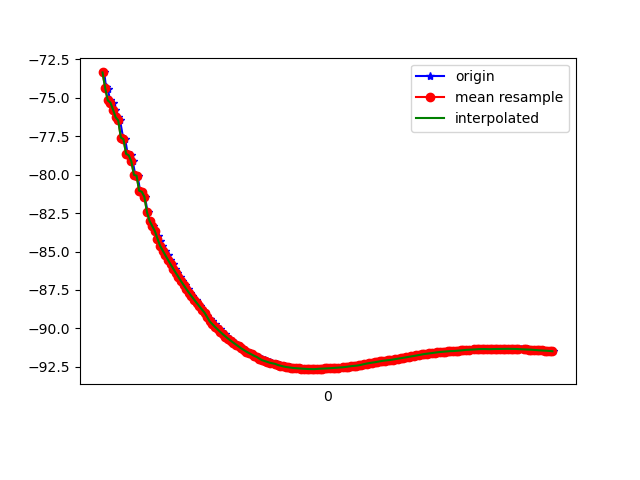

The file beside this chart, header and first rows:
1617762508513, 458145148032882, -73.34518, 13.013432, -11.513941
1617762508526, 458145167263652, -74.29, 13.95, -11.25
1617762508539, 458145186494422, -74.43, 14.13, -11.22
1617762508559, 458145205725192, -75.17, 14.9, -10.59
1617762508578, 458145224955962, -75.31, 15.17, -10.69
1617762508596, 458145244186732, -75.77, 15.66, -9.928
1617762508616, 458145263417502, -76.26, 16.25, -10.46
1617762508634, 458145282648272, -76.47, 16.44, -9.994
1617762508657, 458145301879042, -77.58, 17.65, -9.941
1617762508673, 458145321109812, -77.69, 17.64, -9.599
1617762508692, 458145340340582, -78.64, 18.4, -9.055
1617762508714, 458145359571352, -78.74, 18.56, -9.419
1617762508731, 458145378802122, -79.13, 18.8, -8.682
1617762508750, 458145398032892, -80.01, 19.67, -9.074
1617762508768, 458145417263662, -80.06, 19.75, -8.652
1617762508787, 458145436632623, -81.04, 20.63, -7.833
1617762508805, 458145455863393, -81.11, 20.7, -8.036
1617762508824, 458145475094163, -81.44, 20.89, -7.397
1617762508845, 458145494324933, -82.45, 21.89, -7.398
1617762508863, 458145513555703, -83.02, 22.4, -7.083
1617762508885, 458145532786473, -83.34, 22.63, -6.703
1617762508902, 458145552017243, -83.67, 22.86, -6.418
1617762508921, 458145571248013, -84.01, 23.09, -6.082
1617762508939, 458145590478783, -84.32, 23.31, -5.766
1617762508958, 458145609709553, -84.63, 23.52, -5.446
1617762508978, 458145628940323, -84.94, 23.72, -5.123
1617762508999, 458145648171093, -85.24, 23.92, -4.808
1617762509015, 458145667401863, -85.54, 24.1, -4.491
1617762509035, 458145686632633, -85.83, 24.27, -4.168
1617762509053, 458145705863403, -86.11, 24.44, -3.849
1617762509072, 458145725094173, -86.39, 24.6, -3.531
1617762509092, 458145744324943, -86.66, 24.76, -3.212
1617762509111, 458145763555713, -86.93, 24.9, -2.896
1617762509130, 458145782786483, -87.19, 25.04, -2.583
1617762509150, 458145802017253, -87.44, 25.16, -2.273
1617762509170, 458145821248023, -87.68, 25.28, -1.959
1617762509187, 458145840478793, -87.9, 25.39, -1.659
1617762509211, 458145859709563, -88.13, 25.48, -1.352
1617762509225, 458145878940333, -88.35, 25.58, -1.049
1617762509244, 458145898171103, -88.56, 25.66, -0.7532
1617762509263, 458145917401873, -88.78, 25.74, -0.4543
1617762509285, 458145936632643, -88.98, 25.81, -0.1594
1617762509302, 458145955863413, -89.18, 25.88, 0.1352
1617762509318, 458145975094183, -89.37, 25.94, 0.4232
1617762509338, 458145994324953, -89.55, 26, 0.7086
1617762509359, 458146013555723, -89.73, 26.06, 0.9892
1617762509378, 458146032786493, -89.9, 26.11, 1.269
1617762509396, 458146052017263, -90.07, 26.16, 1.542
1617762509416, 458146071248033, -90.23, 26.19, 1.817
1617762509436, 458146090478803, -90.39, 26.22, 2.087
1617762509453, 458146109709573, -90.53, 26.24, 2.355
1617762509472, 458146128940343, -90.67, 26.26, 2.617
1617762509491, 458146148171113, -90.8, 26.27, 2.87
1617762509512, 458146167401883, -90.93, 26.28, 3.12
1617762509531, 458146186632653, -91.06, 26.29, 3.369
1617762509548, 458146205863423, -91.18, 26.29, 3.609
1617762509567, 458146225094193, -91.3, 26.3, 3.85
1617762509587, 458146244324963, -91.41, 26.29, 4.086
1617762509606, 458146263555733, -91.52, 26.29, 4.32
1617762509625, 458146282786503, -91.61, 26.28, 4.546
1617762509643, 458146302017273, -91.7, 26.27, 4.771
... 120 more rows
